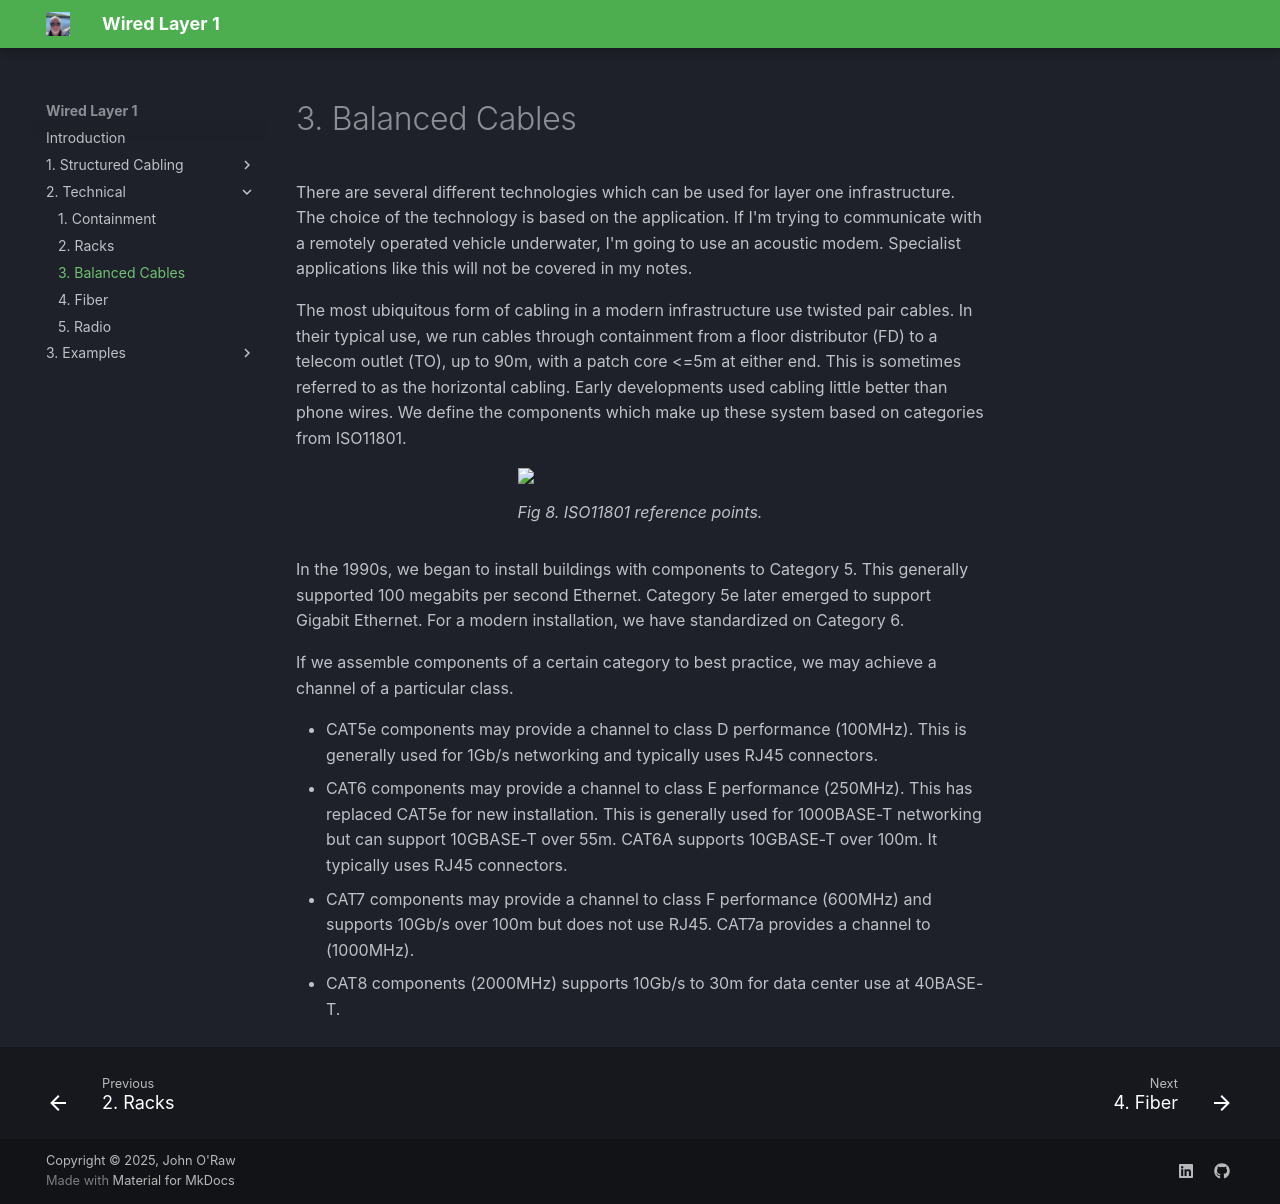

repository: JOR-Donegal/WiredL1 · page: 2. Technical/g-bc/index.html · generator: mkdocs

# 3. Balanced Cables
There are several different technologies which can be used for layer one infrastructure. The choice of the technology is based on the application. If I'm trying to communicate with a remotely operated vehicle underwater, I'm going to use an acoustic modem. Specialist applications like this will not be covered in my notes. 

The most ubiquitous form of cabling in a modern infrastructure use twisted pair cables. In their typical use, we run cables through containment from a floor distributor (FD) to a telecom outlet (TO), up to 90m, with a patch core <=5m at either end. This is sometimes referred to as the horizontal cabling. Early developments used cabling little better than phone wires. We define the components which make up these system based on categories from ISO11801.

<figure>
<img src = "https://jor-donegal.github.io/WiredL1/images/fig8.jpg">
<figcaption>Fig 8. ISO11801 reference points.</figcaption>
</figure>

In the 1990s, we began to install buildings with components to Category 5. This generally supported 100 megabits per second Ethernet. Category 5e later emerged to support Gigabit Ethernet. For a modern installation, we have standardized on Category 6.

If we assemble components of a certain category to best practice, we may achieve a channel of a particular class. 

- CAT5e components may provide a channel to class D performance (100MHz). This is generally used for 1Gb/s networking and typically uses RJ45 connectors.
- CAT6 components may provide a channel to class E performance (250MHz). This has replaced CAT5e for new installation. This is generally used for 1000BASE-T networking but can support 10GBASE-T over 55m. CAT6A supports 10GBASE-T over 100m. It typically uses RJ45 connectors.
- CAT7 components may provide a channel to class F performance (600MHz) and supports 10Gb/s over 100m but does not use RJ45. CAT7a provides a channel to (1000MHz).
- CAT8 components (2000MHz) supports 10Gb/s to 30m for data center use at 40BASE-T. 
